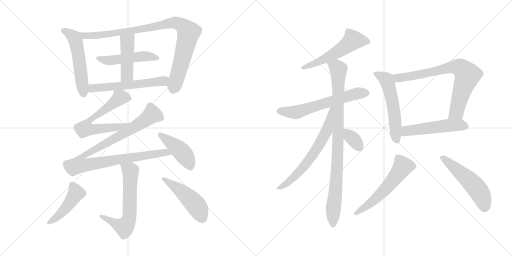
t = 0.00 s
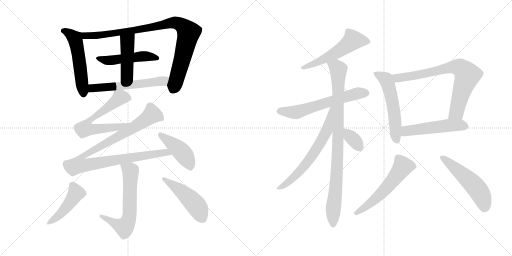
t = 3.12 s
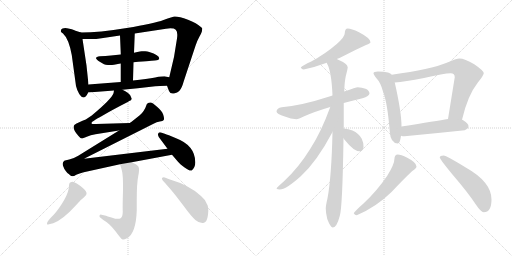
t = 6.24 s
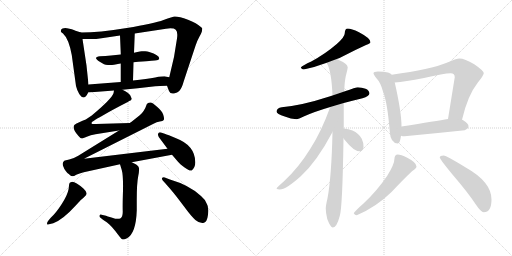
t = 9.36 s
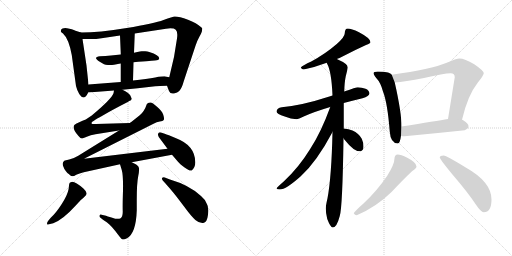
t = 12.48 s
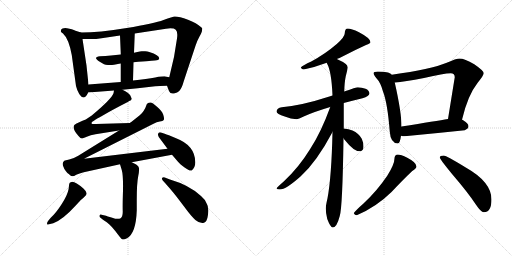
t = 15.60 s

The animated SVG that drew these frames (rendered in a browser with its animation timeline set to each time). Animation: 21 CSS @keyframes rules; one cycle of 15.60 s.

<svg version="1.1" viewBox="0 0 2048 1024" xmlns="http://www.w3.org/2000/svg">
  <g stroke="lightgray" stroke-dasharray="1,1" stroke-width="1" transform="scale(4, 4)">
    <line x1="0" y1="0" x2="256" y2="256"></line>
    <line x1="256" y1="0" x2="0" y2="256"></line>
    <line x1="128" y1="0" x2="128" y2="256"></line>
    <line x1="0" y1="128" x2="256" y2="128"></line>
    <line x1="256" y1="0" x2="512" y2="256"></line>
    <line x1="512" y1="0" x2="256" y2="256"></line>
    <line x1="384" y1="0" x2="384" y2="256"></line>
    <line x1="256" y1="128" x2="512" y2="128"></line>
  </g>
<g transform="scale(1, -1) translate(0, -850)">
   <style type="text/css">
    @keyframes keyframes0 {
      from {
       stroke: black;
       stroke-dashoffset: 541;
       stroke-width: 128;
       }
       64% {
       animation-timing-function: step-end;
       stroke: black;
       stroke-dashoffset: 0;
       stroke-width: 128;
       }
       to {
       stroke: black;
       stroke-width: 1024;
       }
       }
       #make-me-a-hanzi-animation-0 {
         animation: keyframes0 0.690267s both;
         animation-delay: 0.000000s;
         animation-timing-function: linear;
       }
    @keyframes keyframes1 {
      from {
       stroke: black;
       stroke-dashoffset: 939;
       stroke-width: 128;
       }
       75% {
       animation-timing-function: step-end;
       stroke: black;
       stroke-dashoffset: 0;
       stroke-width: 128;
       }
       to {
       stroke: black;
       stroke-width: 1024;
       }
       }
       #make-me-a-hanzi-animation-1 {
         animation: keyframes1 1.014160s both;
         animation-delay: 0.690267s;
         animation-timing-function: linear;
       }
    @keyframes keyframes2 {
      from {
       stroke: black;
       stroke-dashoffset: 497;
       stroke-width: 128;
       }
       62% {
       animation-timing-function: step-end;
       stroke: black;
       stroke-dashoffset: 0;
       stroke-width: 128;
       }
       to {
       stroke: black;
       stroke-width: 1024;
       }
       }
       #make-me-a-hanzi-animation-2 {
         animation: keyframes2 0.654460s both;
         animation-delay: 1.704427s;
         animation-timing-function: linear;
       }
    @keyframes keyframes3 {
      from {
       stroke: black;
       stroke-dashoffset: 454;
       stroke-width: 128;
       }
       60% {
       animation-timing-function: step-end;
       stroke: black;
       stroke-dashoffset: 0;
       stroke-width: 128;
       }
       to {
       stroke: black;
       stroke-width: 1024;
       }
       }
       #make-me-a-hanzi-animation-3 {
         animation: keyframes3 0.619466s both;
         animation-delay: 2.358887s;
         animation-timing-function: linear;
       }
    @keyframes keyframes4 {
      from {
       stroke: black;
       stroke-dashoffset: 576;
       stroke-width: 128;
       }
       65% {
       animation-timing-function: step-end;
       stroke: black;
       stroke-dashoffset: 0;
       stroke-width: 128;
       }
       to {
       stroke: black;
       stroke-width: 1024;
       }
       }
       #make-me-a-hanzi-animation-4 {
         animation: keyframes4 0.718750s both;
         animation-delay: 2.978353s;
         animation-timing-function: linear;
       }
    @keyframes keyframes5 {
      from {
       stroke: black;
       stroke-dashoffset: 655;
       stroke-width: 128;
       }
       68% {
       animation-timing-function: step-end;
       stroke: black;
       stroke-dashoffset: 0;
       stroke-width: 128;
       }
       to {
       stroke: black;
       stroke-width: 1024;
       }
       }
       #make-me-a-hanzi-animation-5 {
         animation: keyframes5 0.783040s both;
         animation-delay: 3.697103s;
         animation-timing-function: linear;
       }
    @keyframes keyframes6 {
      from {
       stroke: black;
       stroke-dashoffset: 1033;
       stroke-width: 128;
       }
       77% {
       animation-timing-function: step-end;
       stroke: black;
       stroke-dashoffset: 0;
       stroke-width: 128;
       }
       to {
       stroke: black;
       stroke-width: 1024;
       }
       }
       #make-me-a-hanzi-animation-6 {
         animation: keyframes6 1.090658s both;
         animation-delay: 4.480143s;
         animation-timing-function: linear;
       }
    @keyframes keyframes7 {
      from {
       stroke: black;
       stroke-dashoffset: 437;
       stroke-width: 128;
       }
       59% {
       animation-timing-function: step-end;
       stroke: black;
       stroke-dashoffset: 0;
       stroke-width: 128;
       }
       to {
       stroke: black;
       stroke-width: 1024;
       }
       }
       #make-me-a-hanzi-animation-7 {
         animation: keyframes7 0.605632s both;
         animation-delay: 5.570801s;
         animation-timing-function: linear;
       }
    @keyframes keyframes8 {
      from {
       stroke: black;
       stroke-dashoffset: 628;
       stroke-width: 128;
       }
       67% {
       animation-timing-function: step-end;
       stroke: black;
       stroke-dashoffset: 0;
       stroke-width: 128;
       }
       to {
       stroke: black;
       stroke-width: 1024;
       }
       }
       #make-me-a-hanzi-animation-8 {
         animation: keyframes8 0.761068s both;
         animation-delay: 6.176433s;
         animation-timing-function: linear;
       }
    @keyframes keyframes9 {
      from {
       stroke: black;
       stroke-dashoffset: 459;
       stroke-width: 128;
       }
       60% {
       animation-timing-function: step-end;
       stroke: black;
       stroke-dashoffset: 0;
       stroke-width: 128;
       }
       to {
       stroke: black;
       stroke-width: 1024;
       }
       }
       #make-me-a-hanzi-animation-9 {
         animation: keyframes9 0.623535s both;
         animation-delay: 6.937501s;
         animation-timing-function: linear;
       }
    @keyframes keyframes10 {
      from {
       stroke: black;
       stroke-dashoffset: 484;
       stroke-width: 128;
       }
       61% {
       animation-timing-function: step-end;
       stroke: black;
       stroke-dashoffset: 0;
       stroke-width: 128;
       }
       to {
       stroke: black;
       stroke-width: 1024;
       }
       }
       #make-me-a-hanzi-animation-10 {
         animation: keyframes10 0.643880s both;
         animation-delay: 7.561036s;
         animation-timing-function: linear;
       }
    @keyframes keyframes11 {
      from {
       stroke: black;
       stroke-dashoffset: 551;
       stroke-width: 128;
       }
       64% {
       animation-timing-function: step-end;
       stroke: black;
       stroke-dashoffset: 0;
       stroke-width: 128;
       }
       to {
       stroke: black;
       stroke-width: 1024;
       }
       }
       #make-me-a-hanzi-animation-11 {
         animation: keyframes11 0.698405s both;
         animation-delay: 8.204916s;
         animation-timing-function: linear;
       }
    @keyframes keyframes12 {
      from {
       stroke: black;
       stroke-dashoffset: 617;
       stroke-width: 128;
       }
       67% {
       animation-timing-function: step-end;
       stroke: black;
       stroke-dashoffset: 0;
       stroke-width: 128;
       }
       to {
       stroke: black;
       stroke-width: 1024;
       }
       }
       #make-me-a-hanzi-animation-12 {
         animation: keyframes12 0.752116s both;
         animation-delay: 8.903321s;
         animation-timing-function: linear;
       }
    @keyframes keyframes13 {
      from {
       stroke: black;
       stroke-dashoffset: 928;
       stroke-width: 128;
       }
       75% {
       animation-timing-function: step-end;
       stroke: black;
       stroke-dashoffset: 0;
       stroke-width: 128;
       }
       to {
       stroke: black;
       stroke-width: 1024;
       }
       }
       #make-me-a-hanzi-animation-13 {
         animation: keyframes13 1.005208s both;
         animation-delay: 9.655437s;
         animation-timing-function: linear;
       }
    @keyframes keyframes14 {
      from {
       stroke: black;
       stroke-dashoffset: 658;
       stroke-width: 128;
       }
       68% {
       animation-timing-function: step-end;
       stroke: black;
       stroke-dashoffset: 0;
       stroke-width: 128;
       }
       to {
       stroke: black;
       stroke-width: 1024;
       }
       }
       #make-me-a-hanzi-animation-14 {
         animation: keyframes14 0.785482s both;
         animation-delay: 10.660645s;
         animation-timing-function: linear;
       }
    @keyframes keyframes15 {
      from {
       stroke: black;
       stroke-dashoffset: 345;
       stroke-width: 128;
       }
       53% {
       animation-timing-function: step-end;
       stroke: black;
       stroke-dashoffset: 0;
       stroke-width: 128;
       }
       to {
       stroke: black;
       stroke-width: 1024;
       }
       }
       #make-me-a-hanzi-animation-15 {
         animation: keyframes15 0.530762s both;
         animation-delay: 11.446127s;
         animation-timing-function: linear;
       }
    @keyframes keyframes16 {
      from {
       stroke: black;
       stroke-dashoffset: 554;
       stroke-width: 128;
       }
       64% {
       animation-timing-function: step-end;
       stroke: black;
       stroke-dashoffset: 0;
       stroke-width: 128;
       }
       to {
       stroke: black;
       stroke-width: 1024;
       }
       }
       #make-me-a-hanzi-animation-16 {
         animation: keyframes16 0.700846s both;
         animation-delay: 11.976889s;
         animation-timing-function: linear;
       }
    @keyframes keyframes17 {
      from {
       stroke: black;
       stroke-dashoffset: 758;
       stroke-width: 128;
       }
       71% {
       animation-timing-function: step-end;
       stroke: black;
       stroke-dashoffset: 0;
       stroke-width: 128;
       }
       to {
       stroke: black;
       stroke-width: 1024;
       }
       }
       #make-me-a-hanzi-animation-17 {
         animation: keyframes17 0.866862s both;
         animation-delay: 12.677735s;
         animation-timing-function: linear;
       }
    @keyframes keyframes18 {
      from {
       stroke: black;
       stroke-dashoffset: 511;
       stroke-width: 128;
       }
       62% {
       animation-timing-function: step-end;
       stroke: black;
       stroke-dashoffset: 0;
       stroke-width: 128;
       }
       to {
       stroke: black;
       stroke-width: 1024;
       }
       }
       #make-me-a-hanzi-animation-18 {
         animation: keyframes18 0.665853s both;
         animation-delay: 13.544597s;
         animation-timing-function: linear;
       }
    @keyframes keyframes19 {
      from {
       stroke: black;
       stroke-dashoffset: 567;
       stroke-width: 128;
       }
       65% {
       animation-timing-function: step-end;
       stroke: black;
       stroke-dashoffset: 0;
       stroke-width: 128;
       }
       to {
       stroke: black;
       stroke-width: 1024;
       }
       }
       #make-me-a-hanzi-animation-19 {
         animation: keyframes19 0.711426s both;
         animation-delay: 14.210450s;
         animation-timing-function: linear;
       }
    @keyframes keyframes20 {
      from {
       stroke: black;
       stroke-dashoffset: 530;
       stroke-width: 128;
       }
       63% {
       animation-timing-function: step-end;
       stroke: black;
       stroke-dashoffset: 0;
       stroke-width: 128;
       }
       to {
       stroke: black;
       stroke-width: 1024;
       }
       }
       #make-me-a-hanzi-animation-20 {
         animation: keyframes20 0.681315s both;
         animation-delay: 14.921876s;
         animation-timing-function: linear;
       }
</style>
<path d="M 324.0 720.5 L 302.0 727.5 Q 296.0 730.5 287.0 733.5 Q 278.0 735.5 268.0 737.5 Q 257.0 738.5 250.0 736.5 Q 243.0 733.5 243.0 725.5 Q 243.0 721.5 252.0 716.5 Q 275.0 695.5 287.0 630.5 L 304.0 506.5 Q 307.0 492.5 317.0 474.5 Q 328.0 458.5 336.0 460.5 Q 343.0 461.5 353.0 480.5 L 354.0 512.5 L 346.0 588.5 L 330.0 694.5 C 326.0 719.5 326.0 719.5 324.0 720.5 Z" fill="lightgray"></path> 
<path d="M 668.0 507.5 L 676.0 486.5 Q 681.0 473.5 696.0 476.5 Q 710.0 479.5 717.0 486.5 Q 727.0 496.5 735.0 525.5 L 782.0 667.5 Q 787.0 684.5 798.0 704.5 Q 809.0 722.5 808.0 727.5 Q 808.0 730.5 809.0 733.5 Q 809.0 736.5 809.0 737.5 Q 808.0 738.5 806.0 740.5 Q 786.0 758.5 752.0 771.5 Q 717.0 784.5 699.0 784.5 Q 691.0 784.5 654.0 770.5 Q 617.0 756.5 507.0 738.5 Q 396.0 720.5 324.0 720.5 C 294.0 719.5 300.0 694.5 330.0 694.5 L 360.0 694.5 Q 373.0 692.5 406.0 697.5 L 480.0 708.5 L 539.0 716.5 L 664.0 735.5 Q 694.0 739.5 703.0 731.5 Q 712.0 723.5 708.0 696.5 L 696.0 622.5 L 677.0 541.5 C 670.0 512.5 667.0 509.5 668.0 507.5 Z" fill="lightgray"></path> 
<path d="M 416.0 593.5 Q 422.0 590.5 431.5 590.0 Q 441.0 589.5 448.0 590.5 Q 455.0 591.5 466.5 593.5 Q 478.0 595.5 483.0 596.5 L 534.0 601.5 Q 616.0 608.5 619.0 608.5 Q 636.0 609.5 637.0 616.5 Q 637.0 630.5 597.0 642.5 Q 590.0 644.5 581.0 645.0 Q 572.0 645.5 566.5 645.0 Q 561.0 644.5 549.5 642.5 Q 538.0 640.5 536.0 639.5 L 483.0 632.5 L 444.0 628.5 Q 422.0 626.5 400.0 625.5 Q 384.0 623.5 384.0 617.5 Q 385.0 610.5 416.0 593.5 Z" fill="lightgray"></path> 
<path d="M 483.0 596.5 L 483.0 522.5 C 483.0 492.5 531.0 498.5 532.0 528.5 L 534.0 601.5 L 536.0 639.5 L 539.0 716.5 C 540.0 746.5 479.0 738.5 480.0 708.5 L 483.0 637.5 L 483.0 632.5 L 483.0 596.5 Z" fill="lightgray"></path> 
<path d="M 490.0 491.5 L 551.0 497.5 L 621.0 505.5 Q 636.0 507.5 668.0 507.5 C 698.0 507.5 706.0 535.5 677.0 541.5 L 662.0 544.5 Q 653.0 545.5 621.0 540.5 Q 589.0 535.5 532.0 528.5 L 483.0 522.5 L 354.0 512.5 C 324.0 510.5 323.0 478.5 353.0 480.5 L 456.0 488.5 L 490.0 491.5 Z" fill="lightgray"></path> 
<path d="M 366.0 358.5 Q 366.0 360.5 369.0 363.5 Q 372.0 365.5 377.0 368.5 Q 381.0 371.5 386.0 374.5 Q 390.0 377.5 397.0 380.5 Q 403.0 383.5 406.0 385.5 Q 448.0 410.5 509.0 441.5 Q 510.0 442.5 514.0 444.5 Q 517.0 446.5 519.0 447.5 Q 520.0 447.5 523.0 449.5 Q 525.0 450.5 525.0 451.5 Q 525.0 452.5 526.0 454.5 Q 527.0 455.5 526.0 457.5 Q 525.0 459.5 524.0 462.5 Q 523.0 464.5 522.0 467.5 Q 515.0 479.5 490.0 491.5 C 464.0 505.5 460.0 507.5 456.0 488.5 L 454.0 477.5 Q 447.0 455.5 367.0 388.5 L 343.0 372.5 L 330.0 367.5 Q 316.0 361.5 306.0 356.5 Q 296.0 351.5 296.0 348.5 Q 289.0 333.5 314.0 306.5 Q 323.0 296.5 327.0 296.5 Q 331.0 296.5 347.0 303.5 Q 362.0 310.5 382.0 313.5 L 476.0 328.5 C 506.0 333.5 550.0 359.5 520.0 358.5 L 384.0 354.5 Q 374.0 353.5 370.0 354.5 Q 366.0 354.5 366.0 358.5 Z" fill="lightgray"></path> 
<path d="M 476.0 328.5 L 313.0 227.5 Q 293.0 215.5 277.0 212.5 Q 261.0 209.5 257.0 207.5 Q 248.0 199.5 252.0 187.5 Q 256.0 175.5 263.0 166.5 Q 270.0 157.5 275.0 154.5 Q 284.0 145.5 289.0 145.5 Q 294.0 144.5 305.0 151.5 Q 317.0 157.5 335.0 161.5 L 480.0 193.5 L 527.0 201.5 L 688.0 231.5 C 717.0 236.5 700.0 259.5 670.0 255.5 L 336.0 215.5 L 614.0 355.5 Q 627.0 362.5 639.0 364.5 Q 652.0 365.5 655.0 370.5 Q 658.0 375.5 653.0 391.5 Q 648.0 406.5 628.0 423.5 Q 610.0 440.5 601.0 440.5 Q 590.0 440.5 587.0 433.5 Q 578.0 405.5 559.0 389.5 L 520.0 358.5 L 476.0 328.5 Z" fill="lightgray"></path> 
<path d="M 688.0 231.5 L 712.0 203.5 Q 718.0 195.5 738.5 180.0 Q 759.0 164.5 767.0 168.5 Q 782.0 181.5 781.0 202.5 Q 780.0 269.5 702.0 298.5 Q 671.0 311.5 659.0 315.5 L 644.0 320.5 Q 636.0 322.5 633.0 316.5 Q 630.0 310.5 635.0 302.5 L 670.0 255.5 L 688.0 231.5 Z" fill="lightgray"></path> 
<path d="M 480.0 193.5 L 487.0 170.5 Q 493.0 151.5 492.0 88.5 Q 490.0 25.5 491.0 3.5 Q 491.0 -18.5 481.0 -23.5 Q 470.0 -28.5 449.0 -20.5 Q 426.0 -13.5 424.0 -12.5 L 406.0 -8.5 Q 399.0 -7.5 398.0 -12.5 Q 397.0 -17.5 402.0 -20.5 L 412.0 -28.5 L 427.0 -38.5 Q 444.0 -49.5 478.0 -95.5 Q 485.0 -105.5 491.0 -107.5 Q 496.0 -108.5 508.0 -102.5 Q 544.0 -82.5 547.0 8.5 L 547.0 49.5 Q 547.0 117.5 553.0 146.5 Q 559.0 174.5 554.0 183.5 Q 549.0 192.5 527.0 201.5 C 500.0 214.5 471.0 222.5 480.0 193.5 Z" fill="lightgray"></path> 
<path d="M 193.0 -32.5 Q 188.0 -37.5 188.0 -44.5 Q 188.0 -50.5 196.0 -46.5 L 213.0 -42.5 Q 251.0 -28.5 301.0 26.5 Q 320.0 46.5 322.0 49.5 Q 344.0 66.5 346.0 74.5 Q 348.0 83.5 333.5 96.5 Q 319.0 109.5 307.0 116.5 Q 293.0 124.5 286.0 122.5 Q 283.0 121.5 281.0 120.5 Q 279.0 119.5 278.0 117.0 Q 277.0 114.5 276.5 112.0 Q 276.0 109.5 275.5 103.5 Q 275.0 97.5 274.0 92.5 Q 270.0 70.5 247.0 34.5 Q 224.0 -1.5 203.0 -20.5 L 193.0 -32.5 Z" fill="lightgray"></path> 
<path d="M 662.0 116.5 L 682.0 93.5 Q 706.0 65.5 735.5 25.0 Q 765.0 -15.5 781.5 -29.5 Q 798.0 -43.5 813.0 -41.5 Q 828.0 -41.5 832.0 -9.0 Q 836.0 23.5 827.0 35.5 Q 822.0 51.5 804.0 66.5 Q 759.0 109.5 677.0 133.5 L 659.0 140.5 Q 653.0 142.5 649.0 139.0 Q 645.0 135.5 651.0 128.5 L 662.0 116.5 Z" fill="lightgray"></path> 
<path d="M 1391.0 736.0 Q 1385.0 736.0 1382.0 731.0 Q 1379.0 724.0 1379.0 717.0 Q 1379.0 702.0 1347.0 674.0 Q 1302.0 635.0 1245.0 604.0 Q 1211.0 589.0 1203.0 580.0 Q 1207.0 572.0 1215.0 572.0 Q 1262.0 582.0 1307.0 599.0 L 1347.0 614.0 Q 1358.0 618.0 1370.0 624.0 Q 1422.0 651.0 1464.0 670.0 Q 1482.0 677.0 1482.0 681.0 Q 1482.0 697.0 1436.0 721.0 Q 1405.0 736.0 1391.0 736.0 Z" fill="lightgray"></path> 
<path d="M 1330.0 468.0 Q 1321.0 466.0 1311.0 462.0 Q 1210.0 429.0 1127.0 421.0 Q 1107.0 418.0 1106.0 404.0 Q 1106.0 395.0 1139.0 384.0 Q 1164.0 374.0 1186.0 373.0 Q 1193.0 373.0 1217.0 385.0 Q 1257.0 403.0 1321.0 422.0 L 1375.0 438.0 Q 1409.0 447.0 1450.0 457.0 Q 1477.0 465.0 1478.0 476.0 Q 1477.0 489.0 1462.0 495.0 Q 1448.0 500.0 1431.0 501.0 Q 1425.0 501.0 1377.0 484.0 L 1330.0 468.0 Z" fill="lightgray"></path> 
<path d="M 1307.0 599.0 Q 1307.0 598.0 1308.0 596.0 Q 1326.0 565.0 1330.0 468.0 L 1330.0 322.0 Q 1326.0 142.0 1310.0 57.0 Q 1303.0 27.0 1303.0 16.0 Q 1303.0 -2.0 1309.0 -26.0 Q 1322.0 -60.0 1331.0 -60.0 Q 1347.0 -60.0 1359.0 -14.0 Q 1370.0 19.0 1374.0 297.0 L 1375.0 336.0 L 1375.0 438.0 L 1377.0 484.0 Q 1378.0 522.0 1383.0 545.0 Q 1389.0 567.0 1391.0 580.0 Q 1391.0 595.0 1351.0 612.0 Q 1350.0 613.0 1347.0 614.0 C 1320.0 627.0 1295.0 627.0 1307.0 599.0 Z" fill="lightgray"></path> 
<path d="M 1321.0 422.0 Q 1284.0 320.0 1240.0 253.0 Q 1195.0 180.0 1136.0 125.0 Q 1106.0 99.0 1106.0 96.0 Q 1109.0 92.0 1119.0 92.0 Q 1144.0 92.0 1203.0 145.0 Q 1267.0 203.0 1330.0 322.0 C 1398.0 449.0 1331.0 450.0 1321.0 422.0 Z" fill="lightgray"></path> 
<path d="M 1374.0 297.0 Q 1376.0 294.0 1380.0 289.0 Q 1415.0 245.0 1438.0 245.0 Q 1454.0 245.0 1454.0 264.0 Q 1454.0 280.0 1447.0 295.0 Q 1435.0 317.0 1410.0 328.0 Q 1395.0 334.0 1375.0 336.0 C 1345.0 339.0 1357.0 321.0 1374.0 297.0 Z" fill="lightgray"></path> 
<path d="M 1511.0 564.0 Q 1494.0 564.0 1494.0 557.0 Q 1494.0 552.0 1505.0 538.0 Q 1523.0 519.0 1532.0 484.0 Q 1550.0 438.0 1559.0 324.0 Q 1562.0 278.0 1591.0 276.0 Q 1600.0 276.0 1604.0 307.0 L 1606.0 344.0 L 1606.0 345.0 Q 1606.0 401.0 1579.0 520.0 L 1567.0 551.0 Q 1563.0 557.0 1552.0 560.0 Q 1536.0 564.0 1511.0 564.0 Z" fill="lightgray"></path> 
<path d="M 1848.0 371.0 Q 1871.0 469.0 1910.0 518.0 Q 1935.0 549.0 1935.0 557.0 Q 1935.0 567.0 1897.0 593.0 Q 1858.0 616.0 1838.0 616.0 Q 1825.0 616.0 1787.0 599.0 Q 1725.0 573.0 1567.0 551.0 C 1537.0 547.0 1549.0 517.0 1579.0 520.0 Q 1618.0 523.0 1696.0 538.0 Q 1776.0 557.0 1803.0 557.0 Q 1819.0 557.0 1819.0 541.0 L 1792.0 374.0 C 1787.0 344.0 1841.0 342.0 1848.0 371.0 Z" fill="lightgray"></path> 
<path d="M 1604.0 307.0 Q 1610.0 305.0 1618.0 305.0 Q 1735.0 316.0 1859.0 329.0 Q 1874.0 336.0 1874.0 345.0 Q 1874.0 356.0 1854.0 368.0 Q 1852.0 370.0 1848.0 371.0 L 1792.0 374.0 Q 1748.0 367.0 1606.0 344.0 C 1576.0 339.0 1575.0 313.0 1604.0 307.0 Z" fill="lightgray"></path> 
<path d="M 1591.0 232.0 Q 1585.0 232.0 1581.0 227.0 Q 1578.0 222.0 1578.0 217.0 Q 1578.0 193.0 1549.0 147.0 Q 1507.0 85.0 1454.0 36.0 Q 1423.0 9.0 1415.0 -3.0 Q 1419.0 -11.0 1427.0 -11.0 Q 1505.0 22.0 1566.0 82.0 Q 1612.0 131.0 1649.0 166.0 Q 1666.0 177.0 1666.0 184.0 Q 1666.0 200.0 1629.0 219.0 Q 1603.0 232.0 1591.0 232.0 Z" fill="lightgray"></path> 
<path d="M 1775.0 228.0 Q 1759.0 228.0 1759.0 220.0 Q 1759.0 214.0 1809.0 153.0 Q 1870.0 82.0 1902.0 34.0 Q 1924.0 1.0 1935.0 1.0 Q 1966.0 1.0 1966.0 52.0 Q 1966.0 122.0 1863.0 180.0 Q 1785.0 228.0 1775.0 228.0 Z" fill="lightgray"></path> 
      <clipPath id="make-me-a-hanzi-clip-0">
      <path d="M 324.0 720.5 L 302.0 727.5 Q 296.0 730.5 287.0 733.5 Q 278.0 735.5 268.0 737.5 Q 257.0 738.5 250.0 736.5 Q 243.0 733.5 243.0 725.5 Q 243.0 721.5 252.0 716.5 Q 275.0 695.5 287.0 630.5 L 304.0 506.5 Q 307.0 492.5 317.0 474.5 Q 328.0 458.5 336.0 460.5 Q 343.0 461.5 353.0 480.5 L 354.0 512.5 L 346.0 588.5 L 330.0 694.5 C 326.0 719.5 326.0 719.5 324.0 720.5 Z" fill="lightgray"></path>
      </clipPath>
      <path clip-path="url(#make-me-a-hanzi-clip-0)" d="M 253.0 726.5 L 299.0 698.5 L 313.0 637.5 L 334.0 470.5 " fill="none" id="make-me-a-hanzi-animation-0" stroke-dasharray="413 826" stroke-linecap="round"></path>

      <clipPath id="make-me-a-hanzi-clip-1">
      <path d="M 668.0 507.5 L 676.0 486.5 Q 681.0 473.5 696.0 476.5 Q 710.0 479.5 717.0 486.5 Q 727.0 496.5 735.0 525.5 L 782.0 667.5 Q 787.0 684.5 798.0 704.5 Q 809.0 722.5 808.0 727.5 Q 808.0 730.5 809.0 733.5 Q 809.0 736.5 809.0 737.5 Q 808.0 738.5 806.0 740.5 Q 786.0 758.5 752.0 771.5 Q 717.0 784.5 699.0 784.5 Q 691.0 784.5 654.0 770.5 Q 617.0 756.5 507.0 738.5 Q 396.0 720.5 324.0 720.5 C 294.0 719.5 300.0 694.5 330.0 694.5 L 360.0 694.5 Q 373.0 692.5 406.0 697.5 L 480.0 708.5 L 539.0 716.5 L 664.0 735.5 Q 694.0 739.5 703.0 731.5 Q 712.0 723.5 708.0 696.5 L 696.0 622.5 L 677.0 541.5 C 670.0 512.5 667.0 509.5 668.0 507.5 Z" fill="lightgray"></path>
      </clipPath>
      <path clip-path="url(#make-me-a-hanzi-clip-1)" d="M 330.0 715.5 L 343.0 708.5 L 395.0 708.5 L 530.0 727.5 L 691.0 759.5 L 721.0 753.5 L 755.0 718.5 L 691.0 490.5 " fill="none" id="make-me-a-hanzi-animation-1" stroke-dasharray="811 1622" stroke-linecap="round"></path>

      <clipPath id="make-me-a-hanzi-clip-2">
      <path d="M 416.0 593.5 Q 422.0 590.5 431.5 590.0 Q 441.0 589.5 448.0 590.5 Q 455.0 591.5 466.5 593.5 Q 478.0 595.5 483.0 596.5 L 534.0 601.5 Q 616.0 608.5 619.0 608.5 Q 636.0 609.5 637.0 616.5 Q 637.0 630.5 597.0 642.5 Q 590.0 644.5 581.0 645.0 Q 572.0 645.5 566.5 645.0 Q 561.0 644.5 549.5 642.5 Q 538.0 640.5 536.0 639.5 L 483.0 632.5 L 444.0 628.5 Q 422.0 626.5 400.0 625.5 Q 384.0 623.5 384.0 617.5 Q 385.0 610.5 416.0 593.5 Z" fill="lightgray"></path>
      </clipPath>
      <path clip-path="url(#make-me-a-hanzi-clip-2)" d="M 390.0 617.5 L 436.0 608.5 L 574.0 625.5 L 629.0 618.5 " fill="none" id="make-me-a-hanzi-animation-2" stroke-dasharray="369 738" stroke-linecap="round"></path>

      <clipPath id="make-me-a-hanzi-clip-3">
      <path d="M 483.0 596.5 L 483.0 522.5 C 483.0 492.5 531.0 498.5 532.0 528.5 L 534.0 601.5 L 536.0 639.5 L 539.0 716.5 C 540.0 746.5 479.0 738.5 480.0 708.5 L 483.0 637.5 L 483.0 632.5 L 483.0 596.5 Z" fill="lightgray"></path>
      </clipPath>
      <path clip-path="url(#make-me-a-hanzi-clip-3)" d="M 533.0 709.5 L 509.0 684.5 L 508.0 550.5 L 488.0 529.5 " fill="none" id="make-me-a-hanzi-animation-3" stroke-dasharray="326 652" stroke-linecap="round"></path>

      <clipPath id="make-me-a-hanzi-clip-4">
      <path d="M 490.0 491.5 L 551.0 497.5 L 621.0 505.5 Q 636.0 507.5 668.0 507.5 C 698.0 507.5 706.0 535.5 677.0 541.5 L 662.0 544.5 Q 653.0 545.5 621.0 540.5 Q 589.0 535.5 532.0 528.5 L 483.0 522.5 L 354.0 512.5 C 324.0 510.5 323.0 478.5 353.0 480.5 L 456.0 488.5 L 490.0 491.5 Z" fill="lightgray"></path>
      </clipPath>
      <path clip-path="url(#make-me-a-hanzi-clip-4)" d="M 360.0 485.5 L 367.0 496.5 L 653.0 525.5 L 668.0 537.5 " fill="none" id="make-me-a-hanzi-animation-4" stroke-dasharray="448 896" stroke-linecap="round"></path>

      <clipPath id="make-me-a-hanzi-clip-5">
      <path d="M 366.0 358.5 Q 366.0 360.5 369.0 363.5 Q 372.0 365.5 377.0 368.5 Q 381.0 371.5 386.0 374.5 Q 390.0 377.5 397.0 380.5 Q 403.0 383.5 406.0 385.5 Q 448.0 410.5 509.0 441.5 Q 510.0 442.5 514.0 444.5 Q 517.0 446.5 519.0 447.5 Q 520.0 447.5 523.0 449.5 Q 525.0 450.5 525.0 451.5 Q 525.0 452.5 526.0 454.5 Q 527.0 455.5 526.0 457.5 Q 525.0 459.5 524.0 462.5 Q 523.0 464.5 522.0 467.5 Q 515.0 479.5 490.0 491.5 C 464.0 505.5 460.0 507.5 456.0 488.5 L 454.0 477.5 Q 447.0 455.5 367.0 388.5 L 343.0 372.5 L 330.0 367.5 Q 316.0 361.5 306.0 356.5 Q 296.0 351.5 296.0 348.5 Q 289.0 333.5 314.0 306.5 Q 323.0 296.5 327.0 296.5 Q 331.0 296.5 347.0 303.5 Q 362.0 310.5 382.0 313.5 L 476.0 328.5 C 506.0 333.5 550.0 359.5 520.0 358.5 L 384.0 354.5 Q 374.0 353.5 370.0 354.5 Q 366.0 354.5 366.0 358.5 Z" fill="lightgray"></path>
      </clipPath>
      <path clip-path="url(#make-me-a-hanzi-clip-5)" d="M 518.0 455.5 L 479.0 460.5 L 355.0 366.5 L 345.0 349.5 L 345.0 335.5 L 372.0 332.5 L 474.0 342.5 L 512.0 357.5 " fill="none" id="make-me-a-hanzi-animation-5" stroke-dasharray="527 1054" stroke-linecap="round"></path>

      <clipPath id="make-me-a-hanzi-clip-6">
      <path d="M 476.0 328.5 L 313.0 227.5 Q 293.0 215.5 277.0 212.5 Q 261.0 209.5 257.0 207.5 Q 248.0 199.5 252.0 187.5 Q 256.0 175.5 263.0 166.5 Q 270.0 157.5 275.0 154.5 Q 284.0 145.5 289.0 145.5 Q 294.0 144.5 305.0 151.5 Q 317.0 157.5 335.0 161.5 L 480.0 193.5 L 527.0 201.5 L 688.0 231.5 C 717.0 236.5 700.0 259.5 670.0 255.5 L 336.0 215.5 L 614.0 355.5 Q 627.0 362.5 639.0 364.5 Q 652.0 365.5 655.0 370.5 Q 658.0 375.5 653.0 391.5 Q 648.0 406.5 628.0 423.5 Q 610.0 440.5 601.0 440.5 Q 590.0 440.5 587.0 433.5 Q 578.0 405.5 559.0 389.5 L 520.0 358.5 L 476.0 328.5 Z" fill="lightgray"></path>
      </clipPath>
      <path clip-path="url(#make-me-a-hanzi-clip-6)" d="M 647.0 375.5 L 622.0 389.5 L 606.0 390.5 L 488.0 312.5 L 325.0 222.5 L 314.0 190.5 L 351.0 190.5 L 664.0 240.5 L 680.0 234.5 " fill="none" id="make-me-a-hanzi-animation-6" stroke-dasharray="905 1810" stroke-linecap="round"></path>

      <clipPath id="make-me-a-hanzi-clip-7">
      <path d="M 688.0 231.5 L 712.0 203.5 Q 718.0 195.5 738.5 180.0 Q 759.0 164.5 767.0 168.5 Q 782.0 181.5 781.0 202.5 Q 780.0 269.5 702.0 298.5 Q 671.0 311.5 659.0 315.5 L 644.0 320.5 Q 636.0 322.5 633.0 316.5 Q 630.0 310.5 635.0 302.5 L 670.0 255.5 L 688.0 231.5 Z" fill="lightgray"></path>
      </clipPath>
      <path clip-path="url(#make-me-a-hanzi-clip-7)" d="M 641.0 310.5 L 722.0 248.5 L 751.0 207.5 L 762.0 180.5 " fill="none" id="make-me-a-hanzi-animation-7" stroke-dasharray="309 618" stroke-linecap="round"></path>

      <clipPath id="make-me-a-hanzi-clip-8">
      <path d="M 480.0 193.5 L 487.0 170.5 Q 493.0 151.5 492.0 88.5 Q 490.0 25.5 491.0 3.5 Q 491.0 -18.5 481.0 -23.5 Q 470.0 -28.5 449.0 -20.5 Q 426.0 -13.5 424.0 -12.5 L 406.0 -8.5 Q 399.0 -7.5 398.0 -12.5 Q 397.0 -17.5 402.0 -20.5 L 412.0 -28.5 L 427.0 -38.5 Q 444.0 -49.5 478.0 -95.5 Q 485.0 -105.5 491.0 -107.5 Q 496.0 -108.5 508.0 -102.5 Q 544.0 -82.5 547.0 8.5 L 547.0 49.5 Q 547.0 117.5 553.0 146.5 Q 559.0 174.5 554.0 183.5 Q 549.0 192.5 527.0 201.5 C 500.0 214.5 471.0 222.5 480.0 193.5 Z" fill="lightgray"></path>
      </clipPath>
      <path clip-path="url(#make-me-a-hanzi-clip-8)" d="M 489.0 189.5 L 522.0 166.5 L 523.0 159.5 L 519.0 -0.5 L 512.0 -35.5 L 497.0 -57.5 L 404.0 -14.5 " fill="none" id="make-me-a-hanzi-animation-8" stroke-dasharray="500 1000" stroke-linecap="round"></path>

      <clipPath id="make-me-a-hanzi-clip-9">
      <path d="M 193.0 -32.5 Q 188.0 -37.5 188.0 -44.5 Q 188.0 -50.5 196.0 -46.5 L 213.0 -42.5 Q 251.0 -28.5 301.0 26.5 Q 320.0 46.5 322.0 49.5 Q 344.0 66.5 346.0 74.5 Q 348.0 83.5 333.5 96.5 Q 319.0 109.5 307.0 116.5 Q 293.0 124.5 286.0 122.5 Q 283.0 121.5 281.0 120.5 Q 279.0 119.5 278.0 117.0 Q 277.0 114.5 276.5 112.0 Q 276.0 109.5 275.5 103.5 Q 275.0 97.5 274.0 92.5 Q 270.0 70.5 247.0 34.5 Q 224.0 -1.5 203.0 -20.5 L 193.0 -32.5 Z" fill="lightgray"></path>
      </clipPath>
      <path clip-path="url(#make-me-a-hanzi-clip-9)" d="M 287.0 112.5 L 304.0 77.5 L 289.0 52.5 L 233.0 -14.5 L 193.0 -39.5 " fill="none" id="make-me-a-hanzi-animation-9" stroke-dasharray="331 662" stroke-linecap="round"></path>

      <clipPath id="make-me-a-hanzi-clip-10">
      <path d="M 662.0 116.5 L 682.0 93.5 Q 706.0 65.5 735.5 25.0 Q 765.0 -15.5 781.5 -29.5 Q 798.0 -43.5 813.0 -41.5 Q 828.0 -41.5 832.0 -9.0 Q 836.0 23.5 827.0 35.5 Q 822.0 51.5 804.0 66.5 Q 759.0 109.5 677.0 133.5 L 659.0 140.5 Q 653.0 142.5 649.0 139.0 Q 645.0 135.5 651.0 128.5 L 662.0 116.5 Z" fill="lightgray"></path>
      </clipPath>
      <path clip-path="url(#make-me-a-hanzi-clip-10)" d="M 655.0 134.5 L 697.0 107.5 L 765.0 50.5 L 788.0 24.5 L 811.0 -24.5 " fill="none" id="make-me-a-hanzi-animation-10" stroke-dasharray="356 712" stroke-linecap="round"></path>

      <clipPath id="make-me-a-hanzi-clip-11">
      <path d="M 1391.0 736.0 Q 1385.0 736.0 1382.0 731.0 Q 1379.0 724.0 1379.0 717.0 Q 1379.0 702.0 1347.0 674.0 Q 1302.0 635.0 1245.0 604.0 Q 1211.0 589.0 1203.0 580.0 Q 1207.0 572.0 1215.0 572.0 Q 1262.0 582.0 1307.0 599.0 L 1347.0 614.0 Q 1358.0 618.0 1370.0 624.0 Q 1422.0 651.0 1464.0 670.0 Q 1482.0 677.0 1482.0 681.0 Q 1482.0 697.0 1436.0 721.0 Q 1405.0 736.0 1391.0 736.0 Z" fill="lightgray"></path>
      </clipPath>
      <path clip-path="url(#make-me-a-hanzi-clip-11)" d="M 1475.0 683.0 L 1412.0 689.0 L 1365.0 652.0 L 1307.0 619.0 L 1210.0 578.0 " fill="none" id="make-me-a-hanzi-animation-11" stroke-dasharray="423 846" stroke-linecap="round"></path>

      <clipPath id="make-me-a-hanzi-clip-12">
      <path d="M 1330.0 468.0 Q 1321.0 466.0 1311.0 462.0 Q 1210.0 429.0 1127.0 421.0 Q 1107.0 418.0 1106.0 404.0 Q 1106.0 395.0 1139.0 384.0 Q 1164.0 374.0 1186.0 373.0 Q 1193.0 373.0 1217.0 385.0 Q 1257.0 403.0 1321.0 422.0 L 1375.0 438.0 Q 1409.0 447.0 1450.0 457.0 Q 1477.0 465.0 1478.0 476.0 Q 1477.0 489.0 1462.0 495.0 Q 1448.0 500.0 1431.0 501.0 Q 1425.0 501.0 1377.0 484.0 L 1330.0 468.0 Z" fill="lightgray"></path>
      </clipPath>
      <path clip-path="url(#make-me-a-hanzi-clip-12)" d="M 1116.0 406.0 L 1188.0 402.0 L 1413.0 473.0 L 1466.0 478.0 " fill="none" id="make-me-a-hanzi-animation-12" stroke-dasharray="489 978" stroke-linecap="round"></path>

      <clipPath id="make-me-a-hanzi-clip-13">
      <path d="M 1307.0 599.0 Q 1307.0 598.0 1308.0 596.0 Q 1326.0 565.0 1330.0 468.0 L 1330.0 322.0 Q 1326.0 142.0 1310.0 57.0 Q 1303.0 27.0 1303.0 16.0 Q 1303.0 -2.0 1309.0 -26.0 Q 1322.0 -60.0 1331.0 -60.0 Q 1347.0 -60.0 1359.0 -14.0 Q 1370.0 19.0 1374.0 297.0 L 1375.0 336.0 L 1375.0 438.0 L 1377.0 484.0 Q 1378.0 522.0 1383.0 545.0 Q 1389.0 567.0 1391.0 580.0 Q 1391.0 595.0 1351.0 612.0 Q 1350.0 613.0 1347.0 614.0 C 1320.0 627.0 1295.0 627.0 1307.0 599.0 Z" fill="lightgray"></path>
      </clipPath>
      <path clip-path="url(#make-me-a-hanzi-clip-13)" d="M 1314.0 600.0 L 1347.0 581.0 L 1354.0 560.0 L 1351.0 208.0 L 1332.0 -51.0 " fill="none" id="make-me-a-hanzi-animation-13" stroke-dasharray="800 1600" stroke-linecap="round"></path>

      <clipPath id="make-me-a-hanzi-clip-14">
      <path d="M 1321.0 422.0 Q 1284.0 320.0 1240.0 253.0 Q 1195.0 180.0 1136.0 125.0 Q 1106.0 99.0 1106.0 96.0 Q 1109.0 92.0 1119.0 92.0 Q 1144.0 92.0 1203.0 145.0 Q 1267.0 203.0 1330.0 322.0 C 1398.0 449.0 1331.0 450.0 1321.0 422.0 Z" fill="lightgray"></path>
      </clipPath>
      <path clip-path="url(#make-me-a-hanzi-clip-14)" d="M 1327.0 417.0 L 1321.0 413.0 L 1324.0 403.0 L 1308.0 329.0 L 1272.0 263.0 L 1221.0 190.0 L 1185.0 150.0 L 1113.0 95.0 " fill="none" id="make-me-a-hanzi-animation-14" stroke-dasharray="530 1060" stroke-linecap="round"></path>

      <clipPath id="make-me-a-hanzi-clip-15">
      <path d="M 1374.0 297.0 Q 1376.0 294.0 1380.0 289.0 Q 1415.0 245.0 1438.0 245.0 Q 1454.0 245.0 1454.0 264.0 Q 1454.0 280.0 1447.0 295.0 Q 1435.0 317.0 1410.0 328.0 Q 1395.0 334.0 1375.0 336.0 C 1345.0 339.0 1357.0 321.0 1374.0 297.0 Z" fill="lightgray"></path>
      </clipPath>
      <path clip-path="url(#make-me-a-hanzi-clip-15)" d="M 1381.0 329.0 L 1439.0 261.0 " fill="none" id="make-me-a-hanzi-animation-15" stroke-dasharray="217 434" stroke-linecap="round"></path>

      <clipPath id="make-me-a-hanzi-clip-16">
      <path d="M 1511.0 564.0 Q 1494.0 564.0 1494.0 557.0 Q 1494.0 552.0 1505.0 538.0 Q 1523.0 519.0 1532.0 484.0 Q 1550.0 438.0 1559.0 324.0 Q 1562.0 278.0 1591.0 276.0 Q 1600.0 276.0 1604.0 307.0 L 1606.0 344.0 L 1606.0 345.0 Q 1606.0 401.0 1579.0 520.0 L 1567.0 551.0 Q 1563.0 557.0 1552.0 560.0 Q 1536.0 564.0 1511.0 564.0 Z" fill="lightgray"></path>
      </clipPath>
      <path clip-path="url(#make-me-a-hanzi-clip-16)" d="M 1501.0 556.0 L 1543.0 533.0 L 1555.0 505.0 L 1574.0 420.0 L 1587.0 288.0 " fill="none" id="make-me-a-hanzi-animation-16" stroke-dasharray="426 852" stroke-linecap="round"></path>

      <clipPath id="make-me-a-hanzi-clip-17">
      <path d="M 1848.0 371.0 Q 1871.0 469.0 1910.0 518.0 Q 1935.0 549.0 1935.0 557.0 Q 1935.0 567.0 1897.0 593.0 Q 1858.0 616.0 1838.0 616.0 Q 1825.0 616.0 1787.0 599.0 Q 1725.0 573.0 1567.0 551.0 C 1537.0 547.0 1549.0 517.0 1579.0 520.0 Q 1618.0 523.0 1696.0 538.0 Q 1776.0 557.0 1803.0 557.0 Q 1819.0 557.0 1819.0 541.0 L 1792.0 374.0 C 1787.0 344.0 1841.0 342.0 1848.0 371.0 Z" fill="lightgray"></path>
      </clipPath>
      <path clip-path="url(#make-me-a-hanzi-clip-17)" d="M 1578.0 549.0 L 1585.0 540.0 L 1605.0 539.0 L 1724.0 560.0 L 1805.0 582.0 L 1845.0 577.0 L 1870.0 550.0 L 1826.0 401.0 L 1799.0 381.0 " fill="none" id="make-me-a-hanzi-animation-17" stroke-dasharray="630 1260" stroke-linecap="round"></path>

      <clipPath id="make-me-a-hanzi-clip-18">
      <path d="M 1604.0 307.0 Q 1610.0 305.0 1618.0 305.0 Q 1735.0 316.0 1859.0 329.0 Q 1874.0 336.0 1874.0 345.0 Q 1874.0 356.0 1854.0 368.0 Q 1852.0 370.0 1848.0 371.0 L 1792.0 374.0 Q 1748.0 367.0 1606.0 344.0 C 1576.0 339.0 1575.0 313.0 1604.0 307.0 Z" fill="lightgray"></path>
      </clipPath>
      <path clip-path="url(#make-me-a-hanzi-clip-18)" d="M 1612.0 313.0 L 1643.0 330.0 L 1798.0 349.0 L 1861.0 346.0 " fill="none" id="make-me-a-hanzi-animation-18" stroke-dasharray="383 766" stroke-linecap="round"></path>

      <clipPath id="make-me-a-hanzi-clip-19">
      <path d="M 1591.0 232.0 Q 1585.0 232.0 1581.0 227.0 Q 1578.0 222.0 1578.0 217.0 Q 1578.0 193.0 1549.0 147.0 Q 1507.0 85.0 1454.0 36.0 Q 1423.0 9.0 1415.0 -3.0 Q 1419.0 -11.0 1427.0 -11.0 Q 1505.0 22.0 1566.0 82.0 Q 1612.0 131.0 1649.0 166.0 Q 1666.0 177.0 1666.0 184.0 Q 1666.0 200.0 1629.0 219.0 Q 1603.0 232.0 1591.0 232.0 Z" fill="lightgray"></path>
      </clipPath>
      <path clip-path="url(#make-me-a-hanzi-clip-19)" d="M 1654.0 185.0 L 1611.0 184.0 L 1574.0 131.0 L 1512.0 63.0 L 1423.0 -4.0 " fill="none" id="make-me-a-hanzi-animation-19" stroke-dasharray="439 878" stroke-linecap="round"></path>

      <clipPath id="make-me-a-hanzi-clip-20">
      <path d="M 1775.0 228.0 Q 1759.0 228.0 1759.0 220.0 Q 1759.0 214.0 1809.0 153.0 Q 1870.0 82.0 1902.0 34.0 Q 1924.0 1.0 1935.0 1.0 Q 1966.0 1.0 1966.0 52.0 Q 1966.0 122.0 1863.0 180.0 Q 1785.0 228.0 1775.0 228.0 Z" fill="lightgray"></path>
      </clipPath>
      <path clip-path="url(#make-me-a-hanzi-clip-20)" d="M 1765.0 220.0 L 1785.0 209.0 L 1902.0 103.0 L 1928.0 63.0 L 1938.0 19.0 " fill="none" id="make-me-a-hanzi-animation-20" stroke-dasharray="402 804" stroke-linecap="round"></path>

</g>
</svg>
